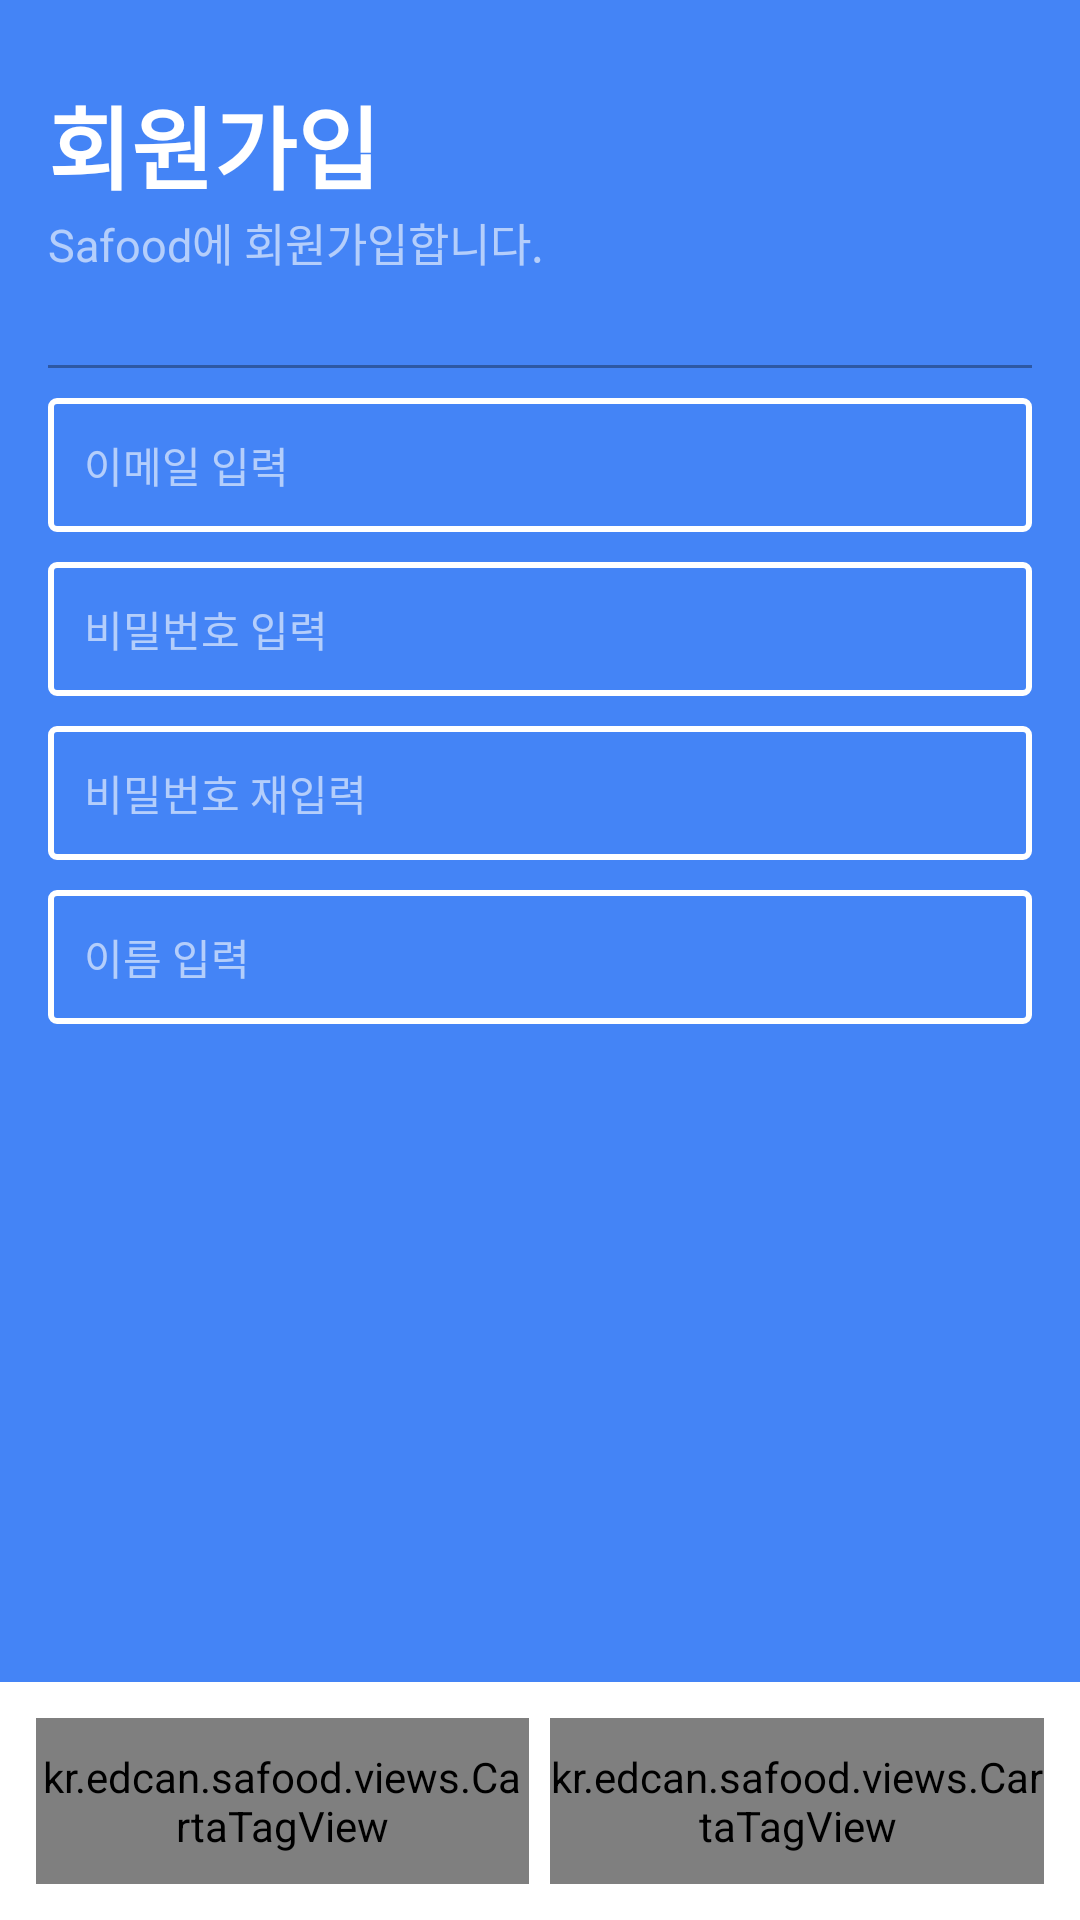

Layout XML and referenced resources for this Android screen:
<!-- AndroidManifest.xml: application theme CaptureTheme -->
<!-- res/layout/activity_register.xml -->
<layout xmlns:android="http://schemas.android.com/apk/res/android"
    xmlns:app="http://schemas.android.com/apk/res-auto"
    xmlns:tools="http://schemas.android.com/tools">

    <RelativeLayout
        android:layout_width="match_parent"
        android:layout_height="match_parent"
        tools:context="kr.edcan.rerant.activity.registerActivity">

        <ImageView
            android:layout_width="match_parent"
            android:layout_height="match_parent"
            android:background="@color/colorPrimary" />

        <LinearLayout
            android:layout_width="match_parent"
            android:layout_height="wrap_content"
            android:orientation="vertical"
            android:padding="16dp">

            <TextView
                android:layout_width="wrap_content"
                android:layout_height="wrap_content"
                android:layout_marginTop="10dp"
                android:text="회원가입"
                android:textColor="@android:color/white"
                android:textSize="30sp"
                android:textStyle="bold" />

            <TextView
                android:layout_width="wrap_content"
                android:layout_height="wrap_content"
                android:layout_marginBottom="20dp"
                android:text="Safood에 회원가입합니다."
                android:textColor="@color/textColorSubWhite"
                android:textSize="15sp" />

            <View
                android:layout_width="match_parent"
                android:layout_height="1dp"
                android:layout_marginBottom="10dp"
                android:layout_marginTop="10dp"
                android:background="#55000000" />

            <EditText
                android:id="@+id/registerEmail"
                android:layout_width="match_parent"
                android:layout_height="wrap_content"
                android:layout_marginBottom="10dp"
                android:background="@drawable/round_white_2dp_square"
                android:hint="이메일 입력"
                android:inputType="textEmailAddress"
                android:padding="12dp"
                android:singleLine="true"
                android:textColor="#FFF"
                android:textColorHint="@color/textColorSubWhite"
                android:textSize="14sp" />

            <EditText
                android:id="@+id/registerPassword"
                android:layout_width="match_parent"
                android:layout_height="wrap_content"
                android:layout_marginBottom="10dp"
                android:background="@drawable/round_white_2dp_square"
                android:hint="비밀번호 입력"
                android:inputType="textPassword"
                android:padding="12dp"
                android:singleLine="true"
                android:textColor="#FFF"
                android:textColorHint="@color/textColorSubWhite"
                android:textSize="14sp" />

            <EditText
                android:id="@+id/registerPasswordRe"
                android:layout_width="match_parent"
                android:layout_height="wrap_content"
                android:layout_marginBottom="10dp"
                android:background="@drawable/round_white_2dp_square"
                android:hint="비밀번호 재입력"
                android:inputType="textPassword"
                android:padding="12dp"
                android:singleLine="true"
                android:textColor="#FFF"
                android:textColorHint="@color/textColorSubWhite"
                android:textSize="14sp" />


            <EditText
                android:id="@+id/registerName"
                android:layout_width="match_parent"
                android:layout_height="wrap_content"
                android:layout_marginBottom="10dp"
                android:background="@drawable/round_white_2dp_square"
                android:hint="이름 입력"
                android:padding="12dp"
                android:singleLine="true"
                android:textColor="#FFF"
                android:textColorHint="@color/textColorSubWhite"
                android:textSize="14sp" />
        </LinearLayout>
        <LinearLayout
            android:layout_width="match_parent"
            android:layout_height="wrap_content"
            android:layout_alignParentBottom="true"
            android:background="#FFF"
            android:orientation="horizontal"
            android:padding="12dp"
            android:weightSum="2">

            <kr.edcan.safood.views.CartaTagView
                android:id="@+id/cancel"
                android:layout_width="0dp"
                android:layout_height="match_parent"
                android:layout_weight="1"
                android:paddingBottom="10dp"
                android:paddingTop="10dp"
                android:text="취소"
                android:textStyle="bold"
                app:themeColor="@color/colorPrimary" />

            <kr.edcan.safood.views.CartaTagView
                android:id="@+id/register"
                android:layout_width="0dp"
                android:layout_height="match_parent"
                android:layout_marginLeft="7dp"
                android:layout_weight="1"
                android:paddingBottom="10dp"
                android:paddingTop="10dp"
                android:text="회원가입"
                android:textStyle="bold"
                app:fullMode="true"
                app:themeColor="@color/colorPrimary" />
        </LinearLayout>
    </RelativeLayout>
</layout>
<!-- resources referenced by this layout -->
<resources>
  <color name="colorPrimary">#4484f6</color>
  <color name="textColorSubWhite">#99FFFFFF</color>
  <!-- drawable round_white_2dp_square (drawable) -->
  <?xml version="1.0" encoding="utf-8"?>
  <shape xmlns:android="http://schemas.android.com/apk/res/android"
      android:shape="rectangle">
  
      <corners android:radius="2dp" />
      <stroke
          android:width="2dp"
          android:color="@android:color/white" />
  </shape>
  <style name="CaptureTheme" parent="Theme.AppCompat.Light.NoActionBar">
          <item name="android:windowContentOverlay">@null</item>
          <item name="android:windowActionBarOverlay">true</item>
          <item name="android:windowActionModeOverlay">true</item>
      </style>
</resources>
